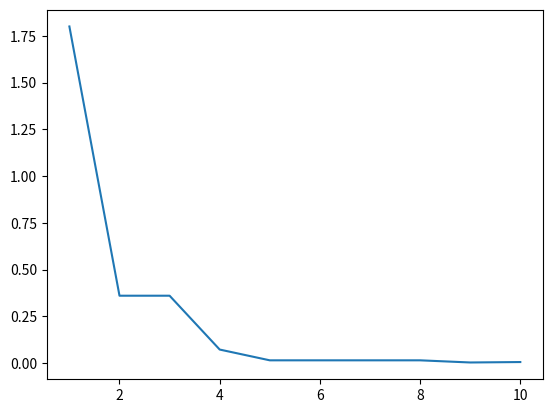

Recreate this plot in Python.
# utility function to evaluate chromosome fitness from random walk sim of asset allocation play
import numpy as np
import math
import matplotlib.pyplot as plt

# pop is an n x 3 array, each 3 tuple represents fA, fB, and fN (fN is fraction not allocated)
def fitness(popSize, pop, iterations, prob, gammas, lambdas):
    history = []
    F = np.ones(popSize)
    N = iterations # iterations of kelly game
    pA = prob[0]
    qA = prob[1]
    rA = prob[2]
    pB = prob[3]
    qB = prob[4]
    rB = prob[5]
    ww = pA*pB
    wl = (pA*qB) + ww
    wm = (pA*rB) + wl
    lw = (qA*pB) + wm
    ll = (qA*qB) + lw
    lm = (qA*rB) + ll
    mw = (rA*pB) + lm
    ml = (rA*qB) + mw
    mm = rA*rB        # ml < mm <= 1, else statement
    gamA = gammas[0]
    gamB = gammas[1]
    lamA = lambdas[0]
    lamB = lambdas[1]
    #print(str(ww) + ", " + str(wl) + ", " + str(wm) + ", " + str(lw) + ", " + str(ll) + ", " + str(lm) + ", " + 
    #      str(mw) + ", " + str(ml) + ", " + str(mm) + ", ")
    for i in range(1, N+1):
        r = np.random.normal(.5, .5, popSize)
        r2 = np.ones(popSize)
        for i in range(0, popSize):
            if r[i] <= ww:
                r2[i] = 1 + pop[i][0] * gamA + pop[i][1] * gamB
            elif r[i] > ww and r[i] <= wl:
                r2[i] = 1 + pop[i][0] * gamA - pop[i][1]
            elif r[i] > wl and r[i] <= wm:
                r2[i] = 1 + pop[i][0] * gamA - pop[i][1] * lamB
            elif r[i] > wm and r[i] <= lw:
                r2[i] = 1 - pop[i][0] + pop[i][1] * gamB
            elif r[i] > lw and r[i] <= ll:
                r2[i] = 1 - pop[i][0] - pop[i][1]
            elif r[i] > ll and r[i] <= lm:
                r2[i] = 1 - pop[i][0] - pop[i][1] * lamB
            elif r[i] > lm and r[i] <= mw:
                r2[i] = 1 - pop[i][0] * lamA + pop[i][1] * gamB
            elif r[i] > mw and r[i] <= ml:
                r2[i] = 1 - pop[i][0] * lamA - pop[i][1]
            else:
                r2[i] = 1 - pop[i][0] * lamA - pop[i][1] * lamB
        r = r2
        F = F * r
        history.append(F[0])
    ans = {'F': F, 'history': history}
    return ans
ans = fitness(1, [[.4, .4, .2]], 10, [.4,.4,.2,.4,.4,.2], [1,1], [1,1])
F = ans["F"]
print(math.exp((1/10)*math.log10(F[0])))
print(ans["history"])
time = []
for i in range(1, 11):
    time.append(i)
plt.plot(time, ans["history"])
plt.show()